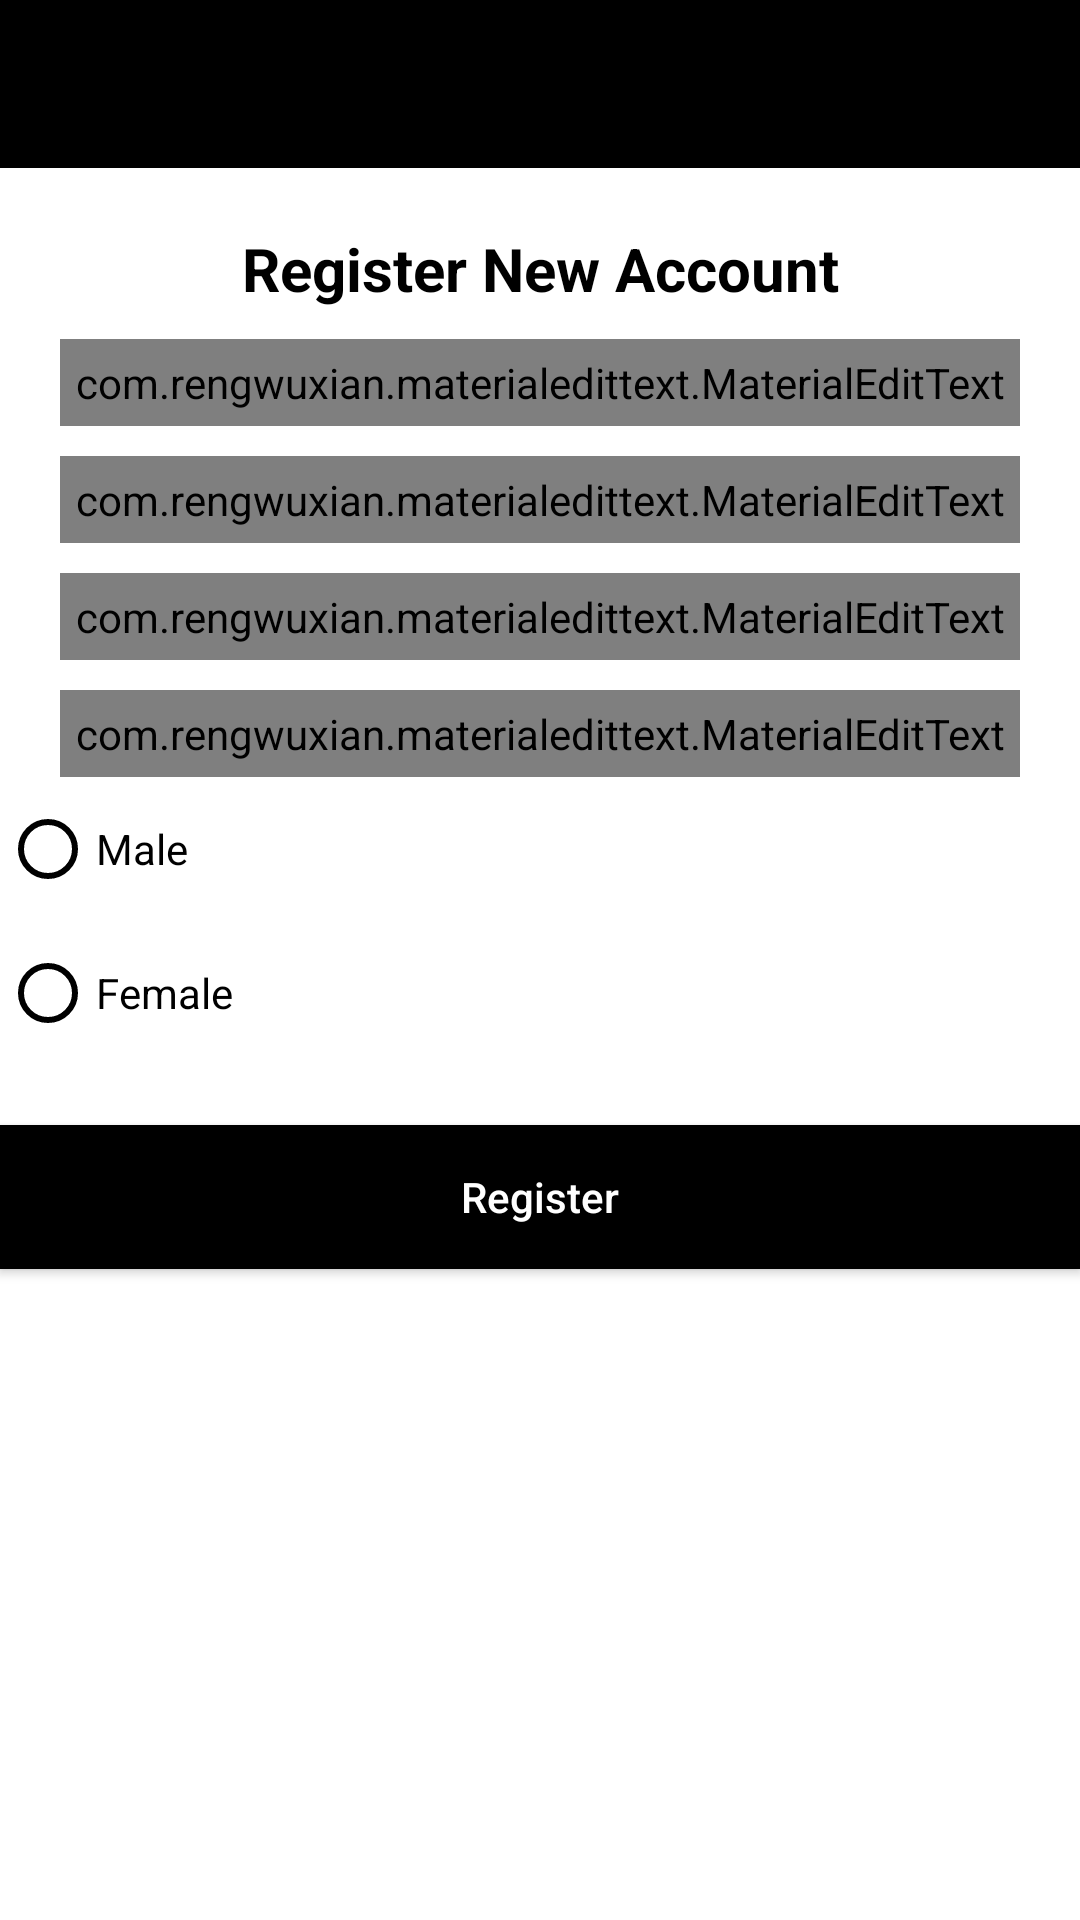

Write the Android layout XML for this screen, with the resource values it uses.
<!-- AndroidManifest.xml: application theme Theme.Andriod -->
<!-- res/layout/activity_register.xml -->
<?xml version="1.0" encoding="utf-8"?>
<RelativeLayout xmlns:android="http://schemas.android.com/apk/res/android"
    xmlns:app="http://schemas.android.com/apk/res-auto"
    xmlns:tools="http://schemas.android.com/tools"
    android:layout_width="match_parent"
    android:layout_height="match_parent"
    tools:context=".RegisterActivity">

    <include
        android:id="@+id/toolbar"
        layout="@layout/bar_layout"/>

    <LinearLayout
        android:layout_width="match_parent"
        android:layout_height="match_parent"
        android:layout_below="@id/toolbar"
        android:orientation="vertical">

        <TextView
            android:layout_width="match_parent"
            android:layout_height="wrap_content"
            android:layout_marginTop="20dp"
            android:gravity="center"
            android:text="Register New Account"
            android:textColor="@color/black"
            android:textSize="20dp"
            android:textStyle="bold" />

        <com.rengwuxian.materialedittext.MaterialEditText
            android:id="@+id/username"
            android:layout_width="match_parent"
            android:layout_height="wrap_content"
            android:layout_marginLeft="20dp"
            android:layout_marginTop="10dp"
            android:layout_marginRight="20dp"
            android:hint="User Name"
            android:padding="5dp"
            android:textColor="@color/black"
            app:met_floatingLabel="normal" />

        <com.rengwuxian.materialedittext.MaterialEditText
            android:id="@+id/id"
            android:layout_width="match_parent"
            android:layout_height="wrap_content"
            android:layout_marginLeft="20dp"
            android:layout_marginTop="10dp"
            android:layout_marginRight="20dp"
            android:hint="ID"
            android:padding="5dp"
            android:textColor="@color/black"
            app:met_floatingLabel="normal" />

        <com.rengwuxian.materialedittext.MaterialEditText
            android:id="@+id/password"
            android:layout_width="match_parent"
            android:layout_height="wrap_content"
            android:layout_marginLeft="20dp"
            android:layout_marginTop="10dp"
            android:layout_marginRight="20dp"
            android:hint="Password"
            android:padding="5dp"
            android:textColor="@color/black"
            app:met_floatingLabel="normal" />

        <com.rengwuxian.materialedittext.MaterialEditText
            android:id="@+id/age"
            android:layout_width="match_parent"
            android:layout_height="wrap_content"
            android:layout_marginLeft="20dp"
            android:layout_marginTop="10dp"
            android:layout_marginRight="20dp"
            android:hint="Age"
            android:padding="5dp"
            android:textColor="@color/black"
            app:met_floatingLabel="normal" />

        <RadioGroup
            android:id="@+id/radiogp"
            android:layout_width="match_parent"
            android:layout_height="wrap_content"
            android:orientation="vertical">

            <RadioButton
                android:id="@+id/male"
                android:layout_width="wrap_content"
                android:layout_height="wrap_content"
                android:buttonTint="@color/black"
                android:text="Male"
                android:textColor="@color/black" />

            <RadioButton
                android:id="@+id/female"
                android:layout_width="wrap_content"
                android:layout_height="wrap_content"
                android:buttonTint="@color/black"
                android:text="Female"
                android:textColor="@color/black" />

        </RadioGroup>

        <Button
            android:id="@+id/register"
            android:layout_width="match_parent"
            android:layout_height="wrap_content"
            android:layout_marginTop="20dp"
            android:background="@color/black"
            android:text="Register"
            android:textAllCaps="false"
            android:textColor="@android:color/white" />

    </LinearLayout>

</RelativeLayout>
<!-- res/layout/bar_layout.xml (included above) -->
<?xml version="1.0" encoding="utf-8"?>
<androidx.appcompat.widget.Toolbar xmlns:android="http://schemas.android.com/apk/res/android"
    xmlns:app="http://schemas.android.com/apk/res-auto"
    android:layout_width="match_parent"
    android:layout_height="wrap_content"
    android:orientation="vertical"
    android:background="@color/black"
    style="@style/Base.ThemeOverlay.AppCompat.Dark.ActionBar"
    app:popupTheme="@style/menustyle"
    android:id="@+id/toolbar">

</androidx.appcompat.widget.Toolbar>
<!-- resources referenced by this layout -->
<resources>
  <style name="menustyle" parent="Theme.AppCompat.Light">
          <item name="android:background">@color/black</item>
      </style>
  <style name="Theme.Andriod" parent="Theme.MaterialComponents.DayNight.NoActionBar">
          
          <item name="colorPrimary">@color/purple_500</item>
          <item name="colorPrimaryVariant">@color/purple_700</item>
          <item name="colorOnPrimary">@color/white</item>
          
          <item name="colorSecondary">@color/teal_200</item>
          <item name="colorSecondaryVariant">@color/teal_700</item>
          <item name="colorOnSecondary">@color/black</item>
          
          <item name="android:statusBarColor" tools:targetApi="l">?attr/colorPrimaryVariant</item>
          
      </style>
  <!-- not gathered from this repository: default colours our renderer supplied (Android Studio template values) -->
  <color name="purple_500">#FF6200EE</color>
  <color name="purple_700">#FF3700B3</color>
  <color name="teal_200">#FF03DAC5</color>
  <color name="teal_700">#FF018786</color>
  <color name="black">#FF000000</color>
  <color name="white">#FFFFFFFF</color>
</resources>
